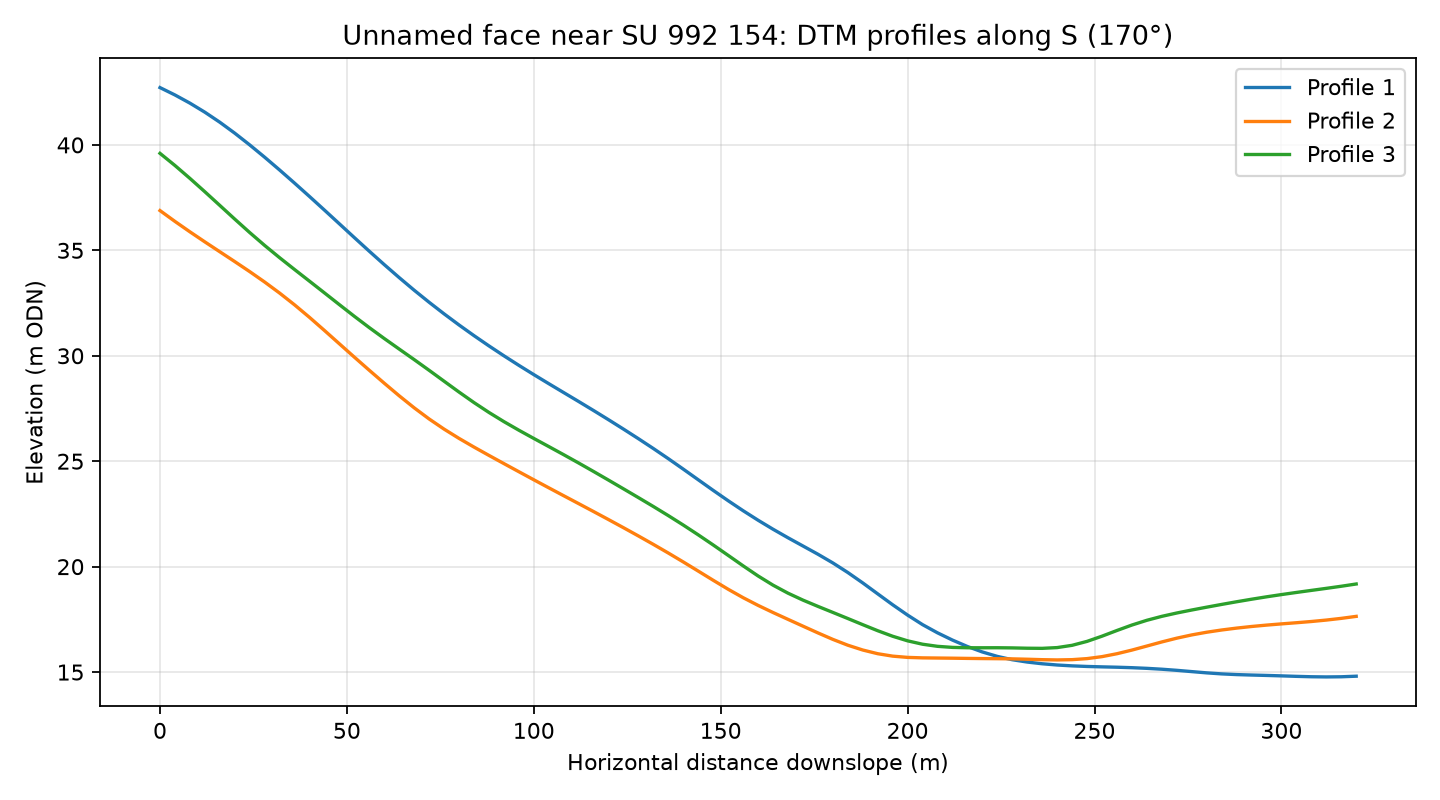

Values plotted in this chart, from the file beside it:
profile, distance_m, elevation_m
1, 0.0, 42.72
1, 4.0, 42.37
1, 8.0, 41.98
1, 12.0, 41.55
1, 16.0, 41.07
1, 20.0, 40.56
1, 24.0, 40
1, 28.0, 39.42
1, 32.0, 38.81
1, 36.0, 38.19
1, 40.0, 37.55
1, 44.0, 36.91
1, 48.0, 36.26
1, 52.0, 35.6
1, 56.0, 34.96
1, 60.0, 34.32
1, 64.0, 33.71
1, 68.0, 33.11
1, 72.0, 32.54
1, 76.0, 31.99
1, 80.0, 31.46
1, 84.0, 30.95
1, 88.0, 30.47
1, 92.0, 30
1, 96.0, 29.55
1, 100.0, 29.11
1, 104.0, 28.68
1, 108.0, 28.25
1, 112.0, 27.83
1, 116.0, 27.4
1, 120.0, 26.97
1, 124.0, 26.52
1, 128.0, 26.07
1, 132.0, 25.6
1, 136.0, 25.12
1, 140.0, 24.62
1, 144.0, 24.12
1, 148.0, 23.62
1, 152.0, 23.13
1, 156.0, 22.65
1, 160.0, 22.2
1, 164.0, 21.77
1, 168.0, 21.37
1, 172.0, 20.98
1, 176.0, 20.59
1, 180.0, 20.18
1, 184.0, 19.72
1, 188.0, 19.23
1, 192.0, 18.71
1, 196.0, 18.19
1, 200.0, 17.7
1, 204.0, 17.25
1, 208.0, 16.86
1, 212.0, 16.52
1, 216.0, 16.21
1, 220.0, 15.95
1, 224.0, 15.74
1, 228.0, 15.59
1, 232.0, 15.48
1, 236.0, 15.4
... 183 more rows
